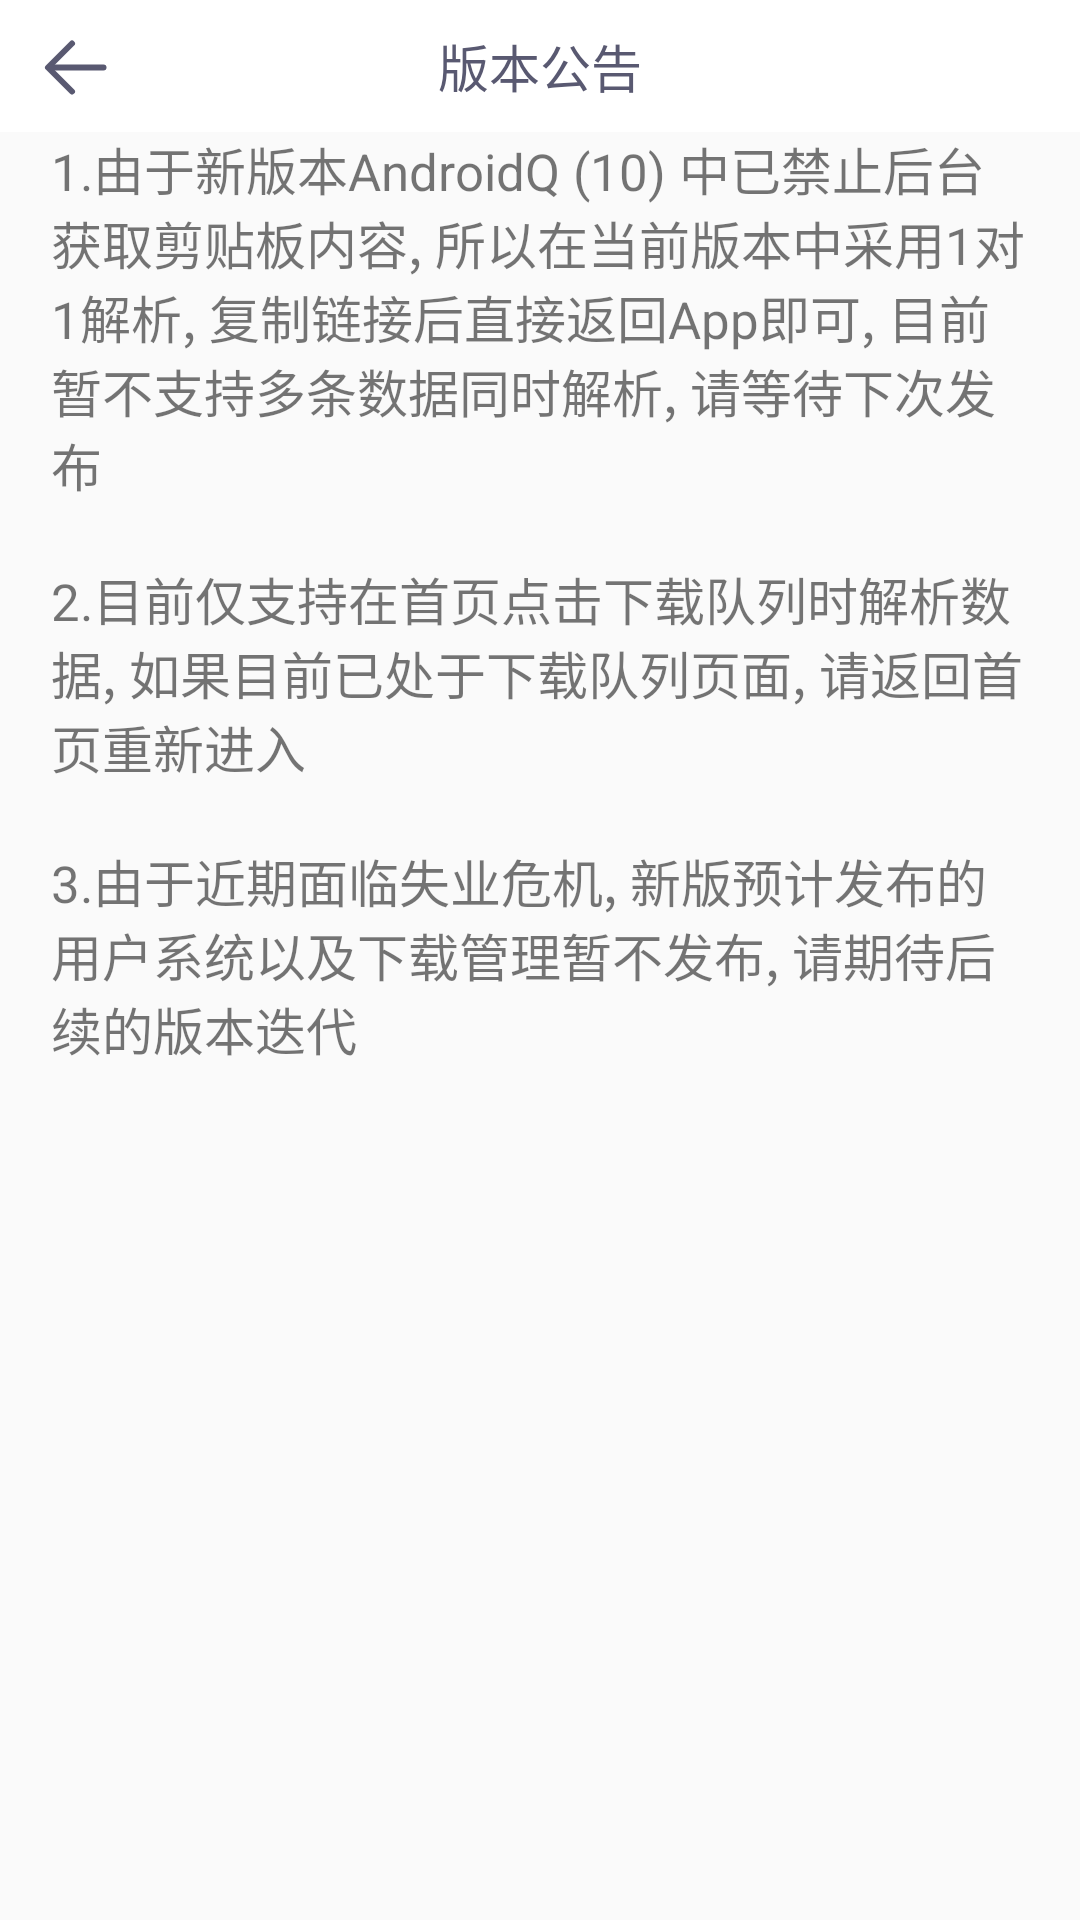

Android layout source for this screen:
<!-- AndroidManifest.xml: application theme Theme.AppCompat.Light.NoActionBar -->
<!-- res/layout/activity_version_log.xml -->
<?xml version="1.0" encoding="utf-8"?>
<LinearLayout xmlns:android="http://schemas.android.com/apk/res/android"
    android:layout_width="match_parent"
    android:layout_height="match_parent"
    android:orientation="vertical">

    <View
        android:id="@+id/status_bar"
        android:layout_width="match_parent"
        android:layout_height="0dp"
        android:background="@color/white" />

    <RelativeLayout
        android:layout_width="match_parent"
        android:layout_height="44dp"
        android:layout_below="@id/status_bar"
        android:background="@color/white">

        <TextView
            android:layout_width="match_parent"
            android:layout_height="match_parent"
            android:gravity="center"
            android:text="@string/version_log"
            android:textColor="@color/black_gray"
            android:textSize="17sp" />

        <ImageView
            android:id="@+id/ver_back"
            android:layout_width="40dp"
            android:layout_height="40dp"
            android:layout_centerVertical="true"
            android:layout_marginLeft="4dp"
            android:scaleType="center"
            android:src="@drawable/back_icon_black" />
    </RelativeLayout>
    <TextView
        android:text="1.由于新版本AndroidQ (10) 中已禁止后台获取剪贴板内容, 所以在当前版本中采用1对1解析, 复制链接后直接返回App即可, 目前暂不支持多条数据同时解析, 请等待下次发布"
        android:paddingLeft="17dp"
        android:paddingRight="17dp"
        android:textSize="17sp"
        android:layout_width="match_parent"
        android:layout_height="wrap_content"/>
    <TextView
        android:text="2.目前仅支持在首页点击下载队列时解析数据, 如果目前已处于下载队列页面, 请返回首页重新进入"
        android:paddingLeft="17dp"
        android:paddingRight="17dp"
        android:textSize="17sp"
        android:layout_marginTop="20dp"
        android:layout_width="match_parent"
        android:layout_height="wrap_content"/>
    <TextView
        android:text="3.由于近期面临失业危机, 新版预计发布的用户系统以及下载管理暂不发布, 请期待后续的版本迭代"
        android:paddingLeft="17dp"
        android:paddingRight="17dp"
        android:textSize="17sp"
        android:layout_marginTop="20dp"
        android:layout_width="match_parent"
        android:layout_height="wrap_content"/>
</LinearLayout>
<!-- resources referenced by this layout -->
<resources>
  <color name="black_gray">#595971</color>
  <!-- drawable back_icon_black: png bitmap (drawable-xhdpi, 578 bytes) -->
  <string name="version_log">版本公告</string>
  <!-- not gathered from this repository: default colours our renderer supplied (Android Studio template values) -->
  <color name="white">#FFFFFFFF</color>
</resources>
